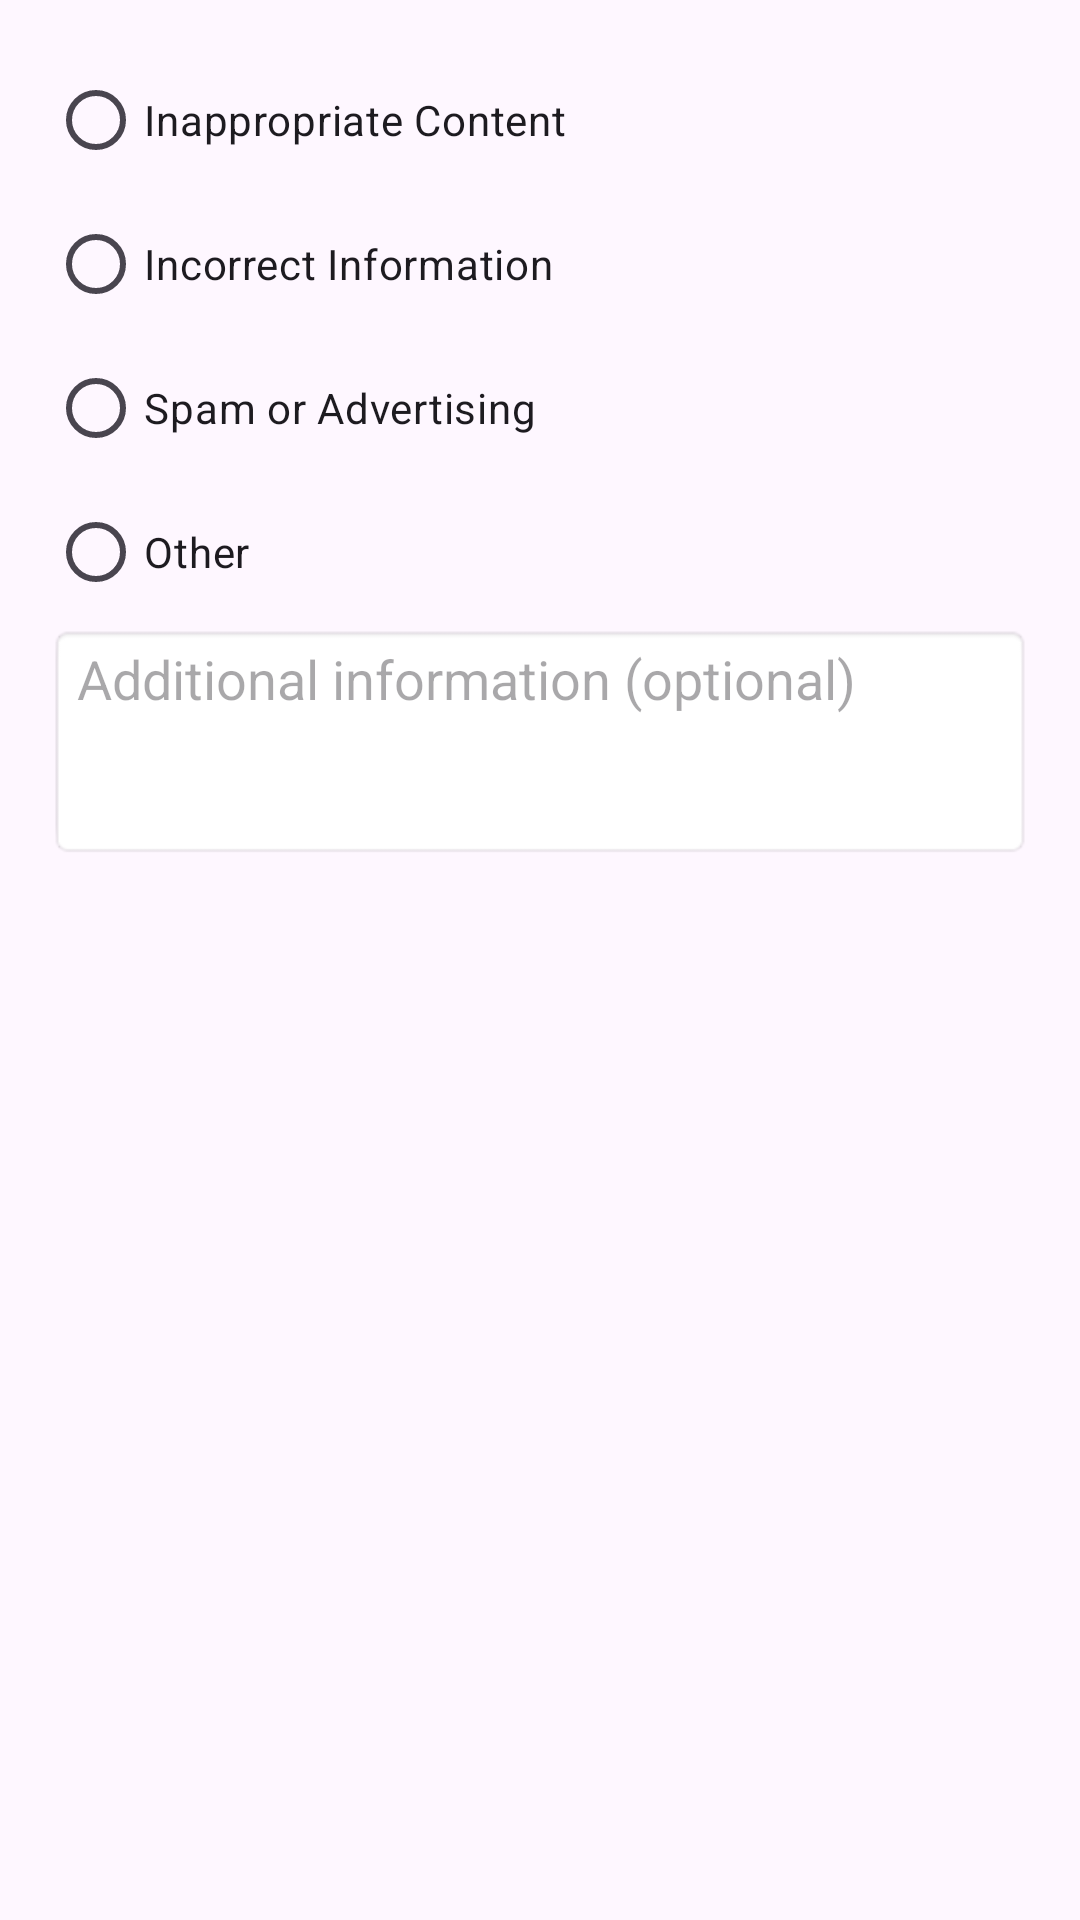

Android layout source for this screen:
<!-- AndroidManifest.xml: application theme Theme.Quiz -->
<!-- res/layout/dialog_report_quiz.xml -->
<?xml version="1.0" encoding="utf-8"?>
<LinearLayout
    xmlns:android="http://schemas.android.com/apk/res/android"
    android:layout_width="match_parent"
    android:layout_height="wrap_content"
    android:orientation="vertical"
    android:padding="16dp">

    
    <RadioGroup
        android:id="@+id/radioGroup"
        android:layout_width="match_parent"
        android:layout_height="wrap_content">

        <RadioButton
            android:id="@+id/reason1"
            android:layout_width="wrap_content"
            android:layout_height="wrap_content"
            android:text="Inappropriate Content" />

        <RadioButton
            android:id="@+id/reason2"
            android:layout_width="wrap_content"
            android:layout_height="wrap_content"
            android:text="Incorrect Information" />

        <RadioButton
            android:id="@+id/reason3"
            android:layout_width="wrap_content"
            android:layout_height="wrap_content"
            android:text="Spam or Advertising" />

        <RadioButton
            android:id="@+id/reason4"
            android:layout_width="wrap_content"
            android:layout_height="wrap_content"
            android:text="Other" />
    </RadioGroup>

    
    <EditText
        android:id="@+id/additionalInfo"
        android:layout_width="match_parent"
        android:layout_height="wrap_content"
        android:hint="Additional information (optional)"
        android:inputType="textMultiLine"
        android:gravity="top"
        android:lines="3"
        android:background="@android:drawable/editbox_background" />
</LinearLayout>
<!-- resources referenced by this layout -->
<resources>
  <style name="Theme.Quiz" parent="Base.Theme.Quiz" />
  <style name="Base.Theme.Quiz" parent="Theme.Material3.DayNight.NoActionBar">
  
          <item name="colorPrimary">@color/PrimaryColor</item>
          <item name="colorSecondary">@color/SecondaryColor</item>
      </style>
  <color name="PrimaryColor">#2196F3</color>
  <color name="SecondaryColor">#FFFFFF</color>
</resources>
